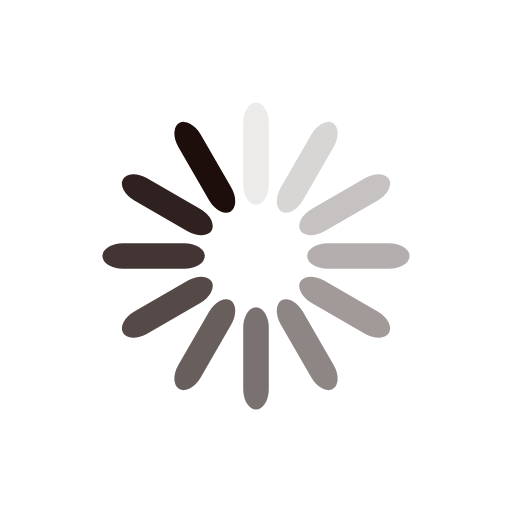
t = 0.00 s
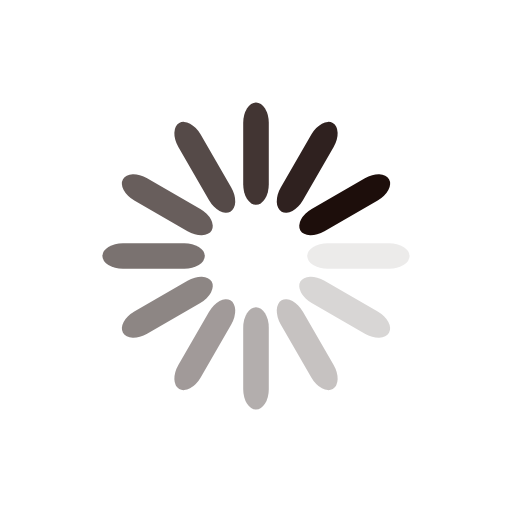
t = 0.20 s
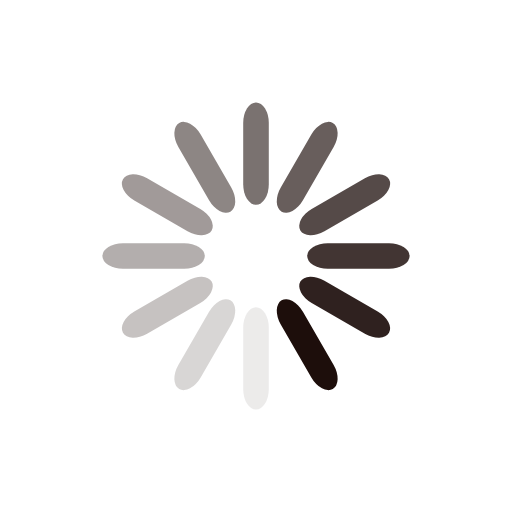
t = 0.40 s
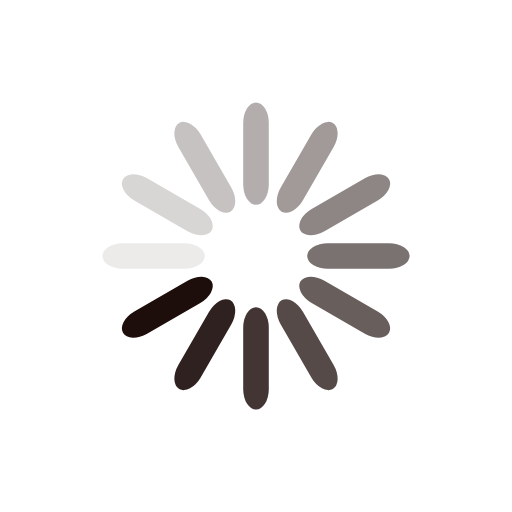
t = 0.60 s

The animated SVG that drew these frames (rendered in a browser with its animation timeline set to each time). Animation: 12 SMIL elements (animate=12); one cycle of 0.80 s, repeats indefinitely.

<svg class="lds-spinner" width="79px"  height="79px"  xmlns="http://www.w3.org/2000/svg" xmlns:xlink="http://www.w3.org/1999/xlink" viewBox="0 0 100 100" preserveAspectRatio="xMidYMid" style="background: none;"><g transform="rotate(0 50 50)">
  <rect x="47.5" y="20" rx="9.5" ry="4" width="5" height="20" fill="#1d0e0b">
    <animate attributeName="opacity" values="1;0" times="0;1" dur="0.8s" begin="-0.7333333333333334s" repeatCount="indefinite"></animate>
  </rect>
</g><g transform="rotate(30 50 50)">
  <rect x="47.5" y="20" rx="9.5" ry="4" width="5" height="20" fill="#1d0e0b">
    <animate attributeName="opacity" values="1;0" times="0;1" dur="0.8s" begin="-0.6666666666666666s" repeatCount="indefinite"></animate>
  </rect>
</g><g transform="rotate(60 50 50)">
  <rect x="47.5" y="20" rx="9.5" ry="4" width="5" height="20" fill="#1d0e0b">
    <animate attributeName="opacity" values="1;0" times="0;1" dur="0.8s" begin="-0.6s" repeatCount="indefinite"></animate>
  </rect>
</g><g transform="rotate(90 50 50)">
  <rect x="47.5" y="20" rx="9.5" ry="4" width="5" height="20" fill="#1d0e0b">
    <animate attributeName="opacity" values="1;0" times="0;1" dur="0.8s" begin="-0.5333333333333333s" repeatCount="indefinite"></animate>
  </rect>
</g><g transform="rotate(120 50 50)">
  <rect x="47.5" y="20" rx="9.5" ry="4" width="5" height="20" fill="#1d0e0b">
    <animate attributeName="opacity" values="1;0" times="0;1" dur="0.8s" begin="-0.46666666666666673s" repeatCount="indefinite"></animate>
  </rect>
</g><g transform="rotate(150 50 50)">
  <rect x="47.5" y="20" rx="9.5" ry="4" width="5" height="20" fill="#1d0e0b">
    <animate attributeName="opacity" values="1;0" times="0;1" dur="0.8s" begin="-0.4000000000000001s" repeatCount="indefinite"></animate>
  </rect>
</g><g transform="rotate(180 50 50)">
  <rect x="47.5" y="20" rx="9.5" ry="4" width="5" height="20" fill="#1d0e0b">
    <animate attributeName="opacity" values="1;0" times="0;1" dur="0.8s" begin="-0.3333333333333333s" repeatCount="indefinite"></animate>
  </rect>
</g><g transform="rotate(210 50 50)">
  <rect x="47.5" y="20" rx="9.5" ry="4" width="5" height="20" fill="#1d0e0b">
    <animate attributeName="opacity" values="1;0" times="0;1" dur="0.8s" begin="-0.26666666666666666s" repeatCount="indefinite"></animate>
  </rect>
</g><g transform="rotate(240 50 50)">
  <rect x="47.5" y="20" rx="9.5" ry="4" width="5" height="20" fill="#1d0e0b">
    <animate attributeName="opacity" values="1;0" times="0;1" dur="0.8s" begin="-0.20000000000000004s" repeatCount="indefinite"></animate>
  </rect>
</g><g transform="rotate(270 50 50)">
  <rect x="47.5" y="20" rx="9.5" ry="4" width="5" height="20" fill="#1d0e0b">
    <animate attributeName="opacity" values="1;0" times="0;1" dur="0.8s" begin="-0.13333333333333333s" repeatCount="indefinite"></animate>
  </rect>
</g><g transform="rotate(300 50 50)">
  <rect x="47.5" y="20" rx="9.5" ry="4" width="5" height="20" fill="#1d0e0b">
    <animate attributeName="opacity" values="1;0" times="0;1" dur="0.8s" begin="-0.06666666666666667s" repeatCount="indefinite"></animate>
  </rect>
</g><g transform="rotate(330 50 50)">
  <rect x="47.5" y="20" rx="9.5" ry="4" width="5" height="20" fill="#1d0e0b">
    <animate attributeName="opacity" values="1;0" times="0;1" dur="0.8s" begin="0s" repeatCount="indefinite"></animate>
  </rect>
</g></svg>
